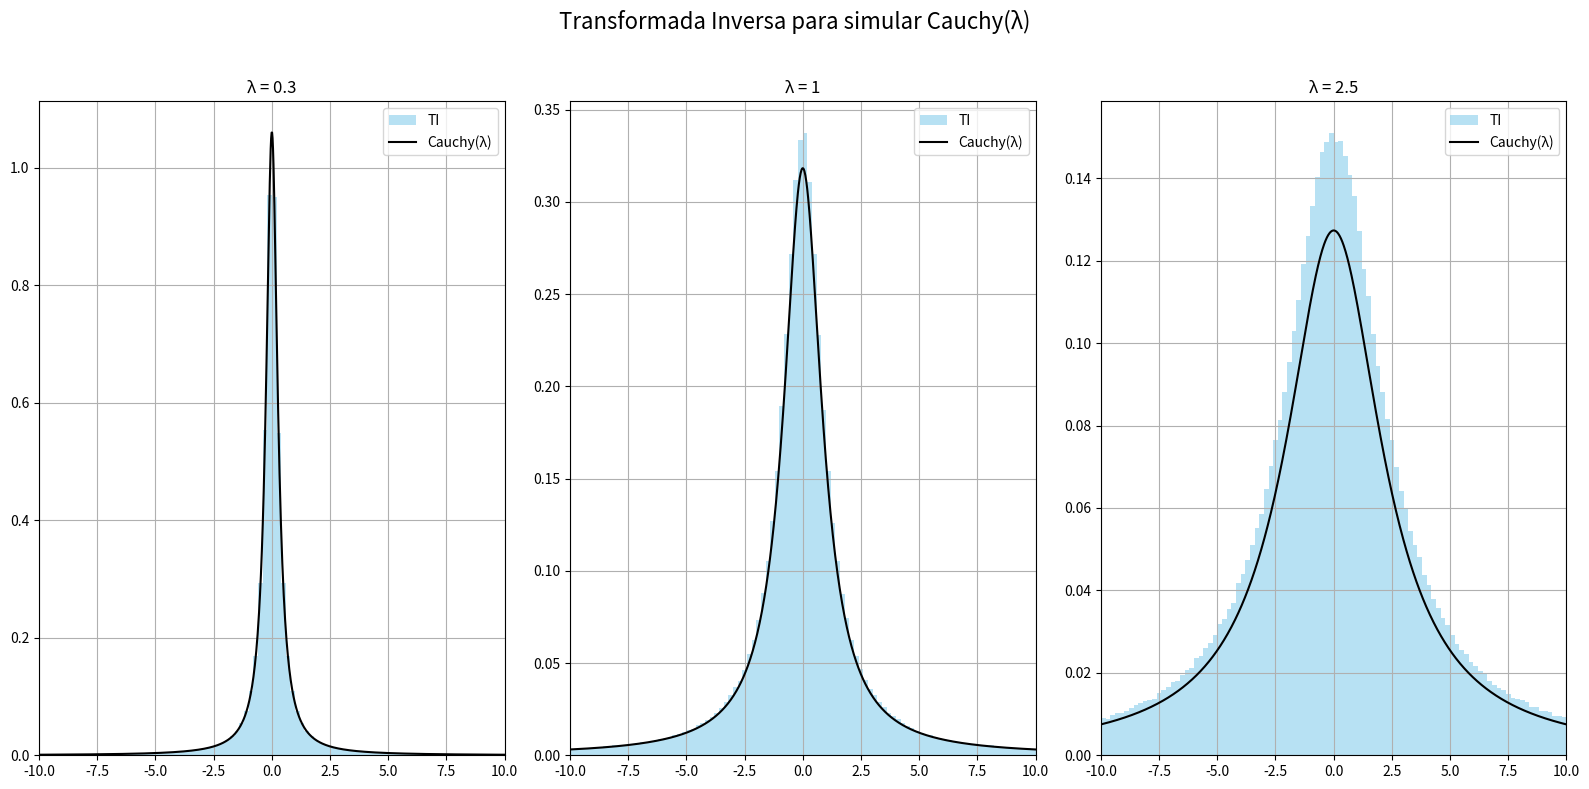

The script that saved this image:
from random import random
from math import pi, tan
from time import perf_counter as pc
import matplotlib.pyplot as plt
import numpy as np
from scipy.stats import cauchy

def TI(lamda):
    """
    Simula X, una variable aleatoria con distribución de Cauchy con parámetreo lamda por el método de la
    Transformada Inversa.
    """
    U = random() - 0.5
    return lamda * tan(pi*U)


def SimularProb(lamda, nsim):
    """
    Estima con nsim iteraciones la probabilidad de que X pertenezca al intervalo (-lamda, lamda), siendo X una 
    variable aleatoria con distribución de Cauchy de parámetro lamda.
    """
    count = 0
    for _ in range(nsim):
        X = TI(lamda)
        if X > -lamda and X < lamda:
            count += 1
    return count/nsim

def RU(lamda):
    """
    Simula X, una variable aleatoria con distribución de Cauchy con parámetreo lamda por el método de Razón
    entre Uniformes sabiendo que Cf es el semicírculo derecho centrado en (0,0) de radio sqrt(1/pi).
    """
    while True:
        U = 1 - random()
        V = random()
        if U**2 + V**2 < 1:
            return lamda * V/U

def eficiencia(n, f, lamda):
    """
    Devuelve el tiempo transcurrido durante n ejecuciones de la función f(lamda), donde f simula a una variable
    aleatoria de distribución Cauchy de parámetro lamda.
    """
    inicio = pc()
    for _ in range(n):
        f(lamda)
    final = pc()
    return final-inicio

nsim = 10_000
lambdas = [0.3, 1, 2.5]
estimaciones = [SimularProb(lambdas[0], nsim), SimularProb(lambdas[1], nsim), SimularProb(lambdas[2], nsim)]
tiempos_TI = [eficiencia(nsim, TI, lambdas[0]), eficiencia(nsim, TI, lambdas[1]), eficiencia(nsim, TI, lambdas[2])]
tiempos_RU = [eficiencia(nsim, RU, lambdas[0]), eficiencia(nsim, RU, lambdas[1]), eficiencia(nsim, RU, lambdas[2])]
valor_real = 0.5

print(f"Lambda | Estimación | Error Absoluto | Tiempo TI | Tiempo RU")
print(f"------------------------------------------------------------")
print(f"1      | {estimaciones[0]:8.8f} | {abs(valor_real-estimaciones[0]):12.12f} | {tiempos_TI[0]:7.7f} | {tiempos_RU[0]:7.7f}")
print(f"2.5    | {estimaciones[1]:8.8f} | {abs(valor_real-estimaciones[1]):12.12f} | {tiempos_TI[1]:7.7f} | {tiempos_RU[1]:7.7f}")
print(f"0.3    | {estimaciones[2]:8.8f} | {abs(valor_real-estimaciones[2]):12.12f} | {tiempos_TI[2]:7.7f} | {tiempos_RU[2]:7.7f}")


# ------------------------ Ploteos ------------------------

nsim = 1_000_000
samples_TI = {l: [TI(l) for _ in range(nsim)] for l in lambdas}

# Filtrar las muestras que caen en el intervalo [-10, 10]
samples_TI_filtered = {l: [x_val for x_val in samples_TI[l] if -10 <= x_val <= 10] for l in lambdas}

x = np.linspace(-10, 10, 1000)

fig, axs = plt.subplots(1, 3, figsize=(16, 8))

for i, l in enumerate(lambdas):
    # Transformada Inversa (filtrada)
    axs[i].hist(samples_TI_filtered[l], bins=100, density=True, alpha=0.6, color='skyblue', label="TI")
    
    # Curva de Cauchy
    y = cauchy(scale=l).pdf(x)
    axs[i].plot(x, y, 'k-', lw=1.5, label="Cauchy(λ)")
    
    axs[i].set_title(f"λ = {l}")
    axs[i].legend()
    axs[i].grid(True)
    
    # Limitar el eje x a [-10, 10]
    axs[i].set_xlim([-10, 10])

plt.suptitle("Transformada Inversa para simular Cauchy(λ)", fontsize=16)
plt.tight_layout(rect=[0, 0, 1, 0.96])
plt.show()

